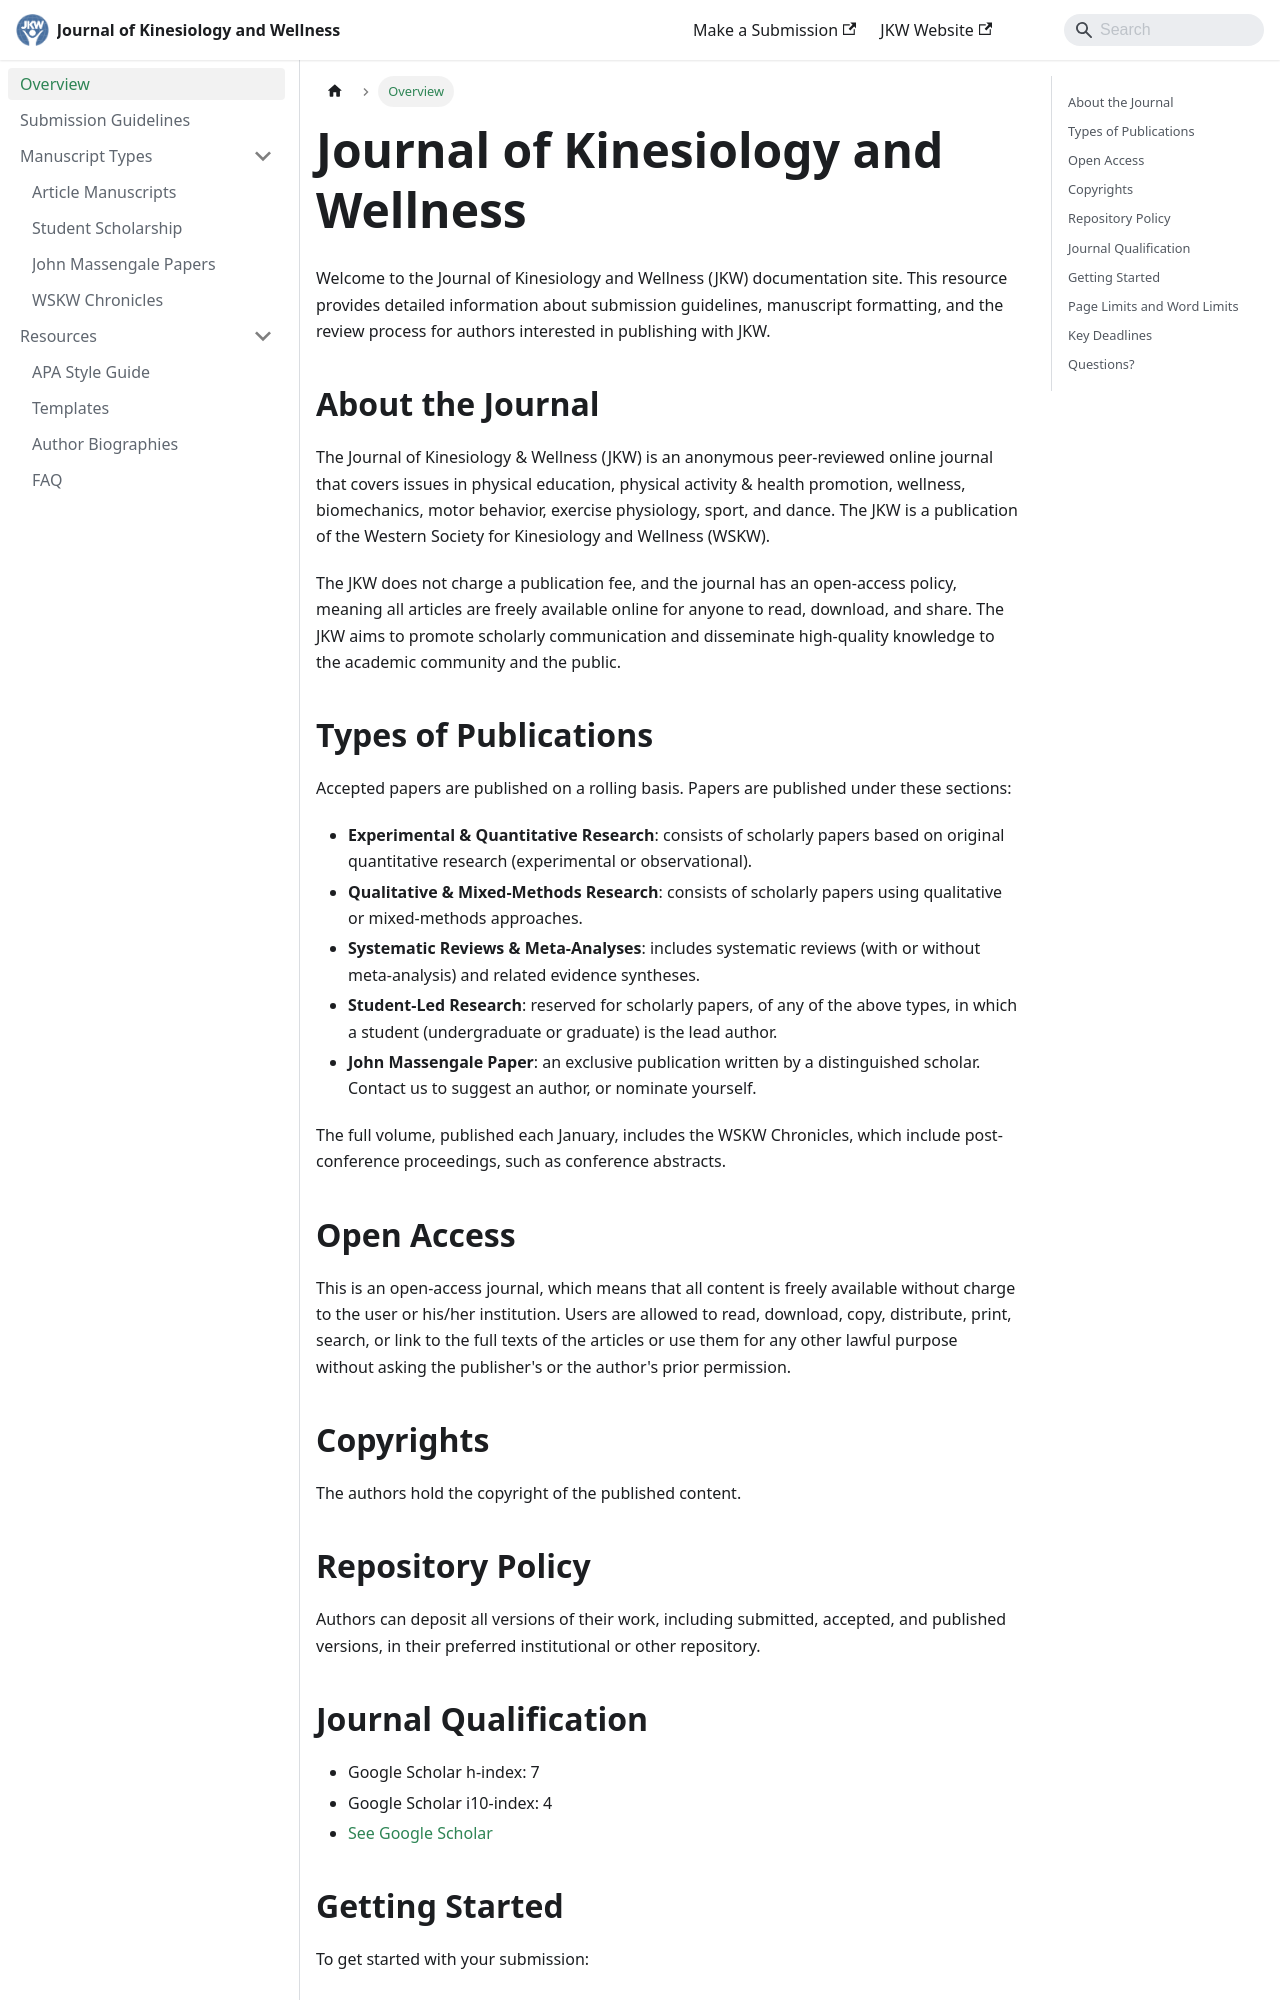

repository: wskwellness/jkw-guide · page: index.html · generator: docusaurus

---
sidebar_position: 1
slug: /
---

# Journal of Kinesiology and Wellness

Welcome to the Journal of Kinesiology and Wellness (JKW) documentation site. This resource provides detailed information about submission guidelines, manuscript formatting, and the review process for authors interested in publishing with JKW.

## About the Journal

The Journal of Kinesiology & Wellness (JKW) is an anonymous peer-reviewed online journal that covers issues in physical education, physical activity & health promotion, wellness, biomechanics, motor behavior, exercise physiology, sport, and dance. The JKW is a publication of the Western Society for Kinesiology and Wellness (WSKW).

The JKW does not charge a publication fee, and the journal has an open-access policy, meaning all articles are freely available online for anyone to read, download, and share. The JKW aims to promote scholarly communication and disseminate high-quality knowledge to the academic community and the public.

## Types of Publications

Accepted papers are published on a rolling basis. Papers are published under these sections:

- **Experimental & Quantitative Research**: consists of scholarly papers based on original quantitative research (experimental or observational).
- **Qualitative & Mixed-Methods Research**: consists of scholarly papers using qualitative or mixed-methods approaches.
- **Systematic Reviews & Meta-Analyses**: includes systematic reviews (with or without meta-analysis) and related evidence syntheses.
- **Student-Led Research**: reserved for scholarly papers, of any of the above types, in which a student (undergraduate or graduate) is the lead author.
- **John Massengale Paper**: an exclusive publication written by a distinguished scholar. Contact us to suggest an author, or nominate yourself. 

The full volume, published each January, includes the WSKW Chronicles, which include post-conference proceedings, such as conference abstracts. 

## Open Access

This is an open-access journal, which means that all content is freely available without charge to the user or his/her institution. Users are allowed to read, download, copy, distribute, print, search, or link to the full texts of the articles or use them for any other lawful purpose without asking the publisher's or the author's prior permission. 

## Copyrights

The authors hold the copyright of the published content.
